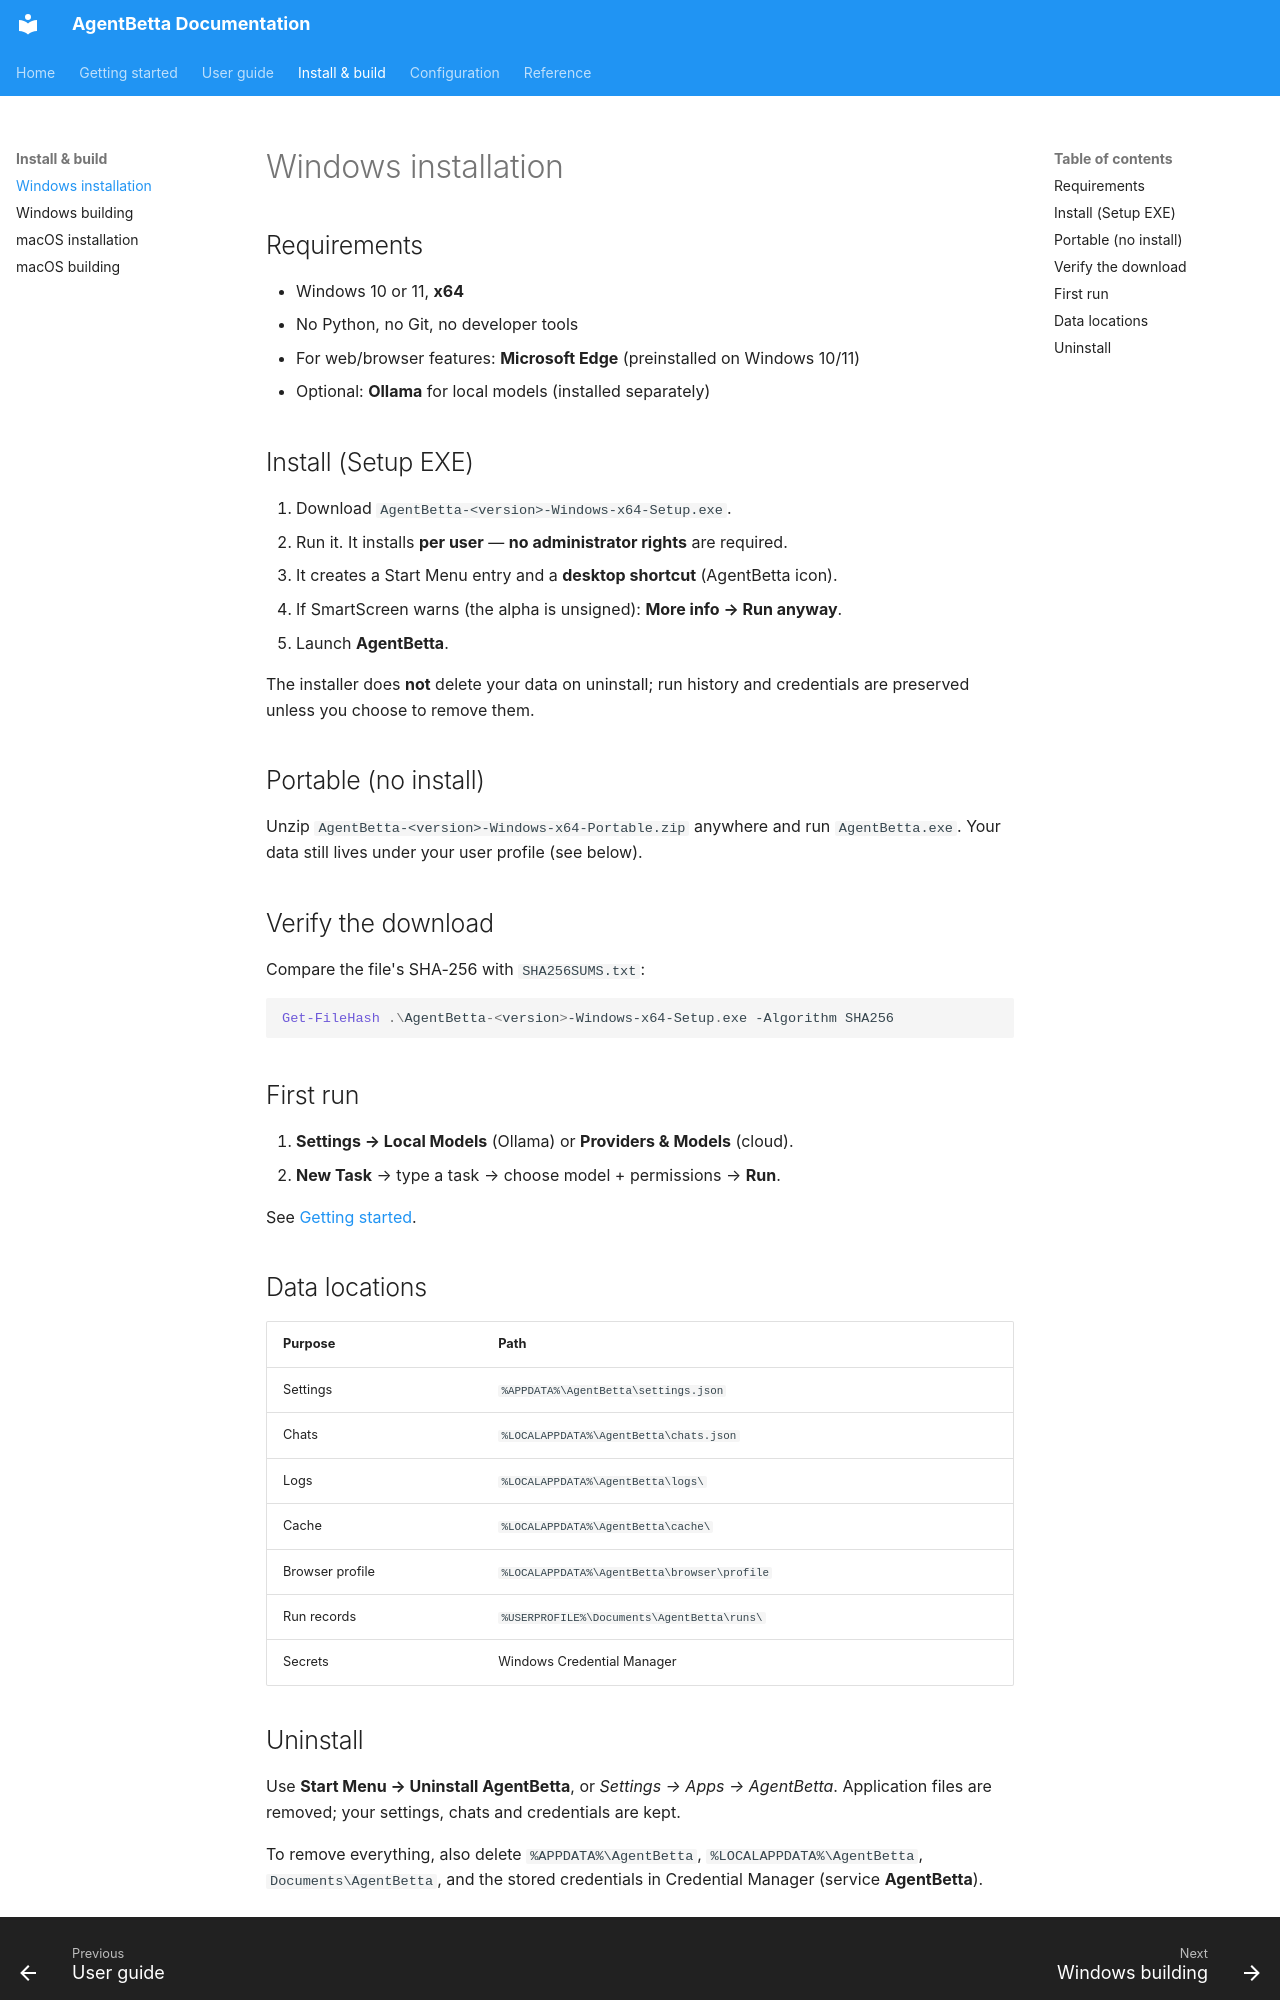

repository: ashraful388/AgentBetta · page: windows/installation/index.html · generator: mkdocs

# Windows installation

## Requirements

- Windows 10 or 11, **x64**
- No Python, no Git, no developer tools
- For web/browser features: **Microsoft Edge** (preinstalled on Windows 10/11)
- Optional: **Ollama** for local models (installed separately)

## Install (Setup EXE)

1. Download `AgentBetta-<version>-Windows-x64-Setup.exe`.
2. Run it. It installs **per user** — **no administrator rights** are required.
3. It creates a Start Menu entry and a **desktop shortcut** (AgentBetta icon).
4. If SmartScreen warns (the alpha is unsigned): **More info → Run anyway**.
5. Launch **AgentBetta**.

The installer does **not** delete your data on uninstall; run history and
credentials are preserved unless you choose to remove them.

## Portable (no install)

Unzip `AgentBetta-<version>-Windows-x64-Portable.zip` anywhere and run
`AgentBetta.exe`. Your data still lives under your user profile (see below).

## Verify the download

Compare the file's SHA-256 with `SHA256SUMS.txt`:

```powershell
Get-FileHash .\AgentBetta-<version>-Windows-x64-Setup.exe -Algorithm SHA256
```

## First run

1. **Settings → Local Models** (Ollama) or **Providers & Models** (cloud).
2. **New Task** → type a task → choose model + permissions → **Run**.

See [Getting started](../getting-started.md).

## Data locations

| Purpose | Path |
|---|---|
| Settings | `%APPDATA%\AgentBetta\settings.json` |
| Chats | `%LOCALAPPDATA%\AgentBetta\chats.json` |
| Logs | `%LOCALAPPDATA%\AgentBetta\logs\` |
| Cache | `%LOCALAPPDATA%\AgentBetta\cache\` |
| Browser profile | `%LOCALAPPDATA%\AgentBetta\browser\profile` |
| Run records | `%USERPROFILE%\Documents\AgentBetta\runs\` |
| Secrets | Windows Credential Manager |
